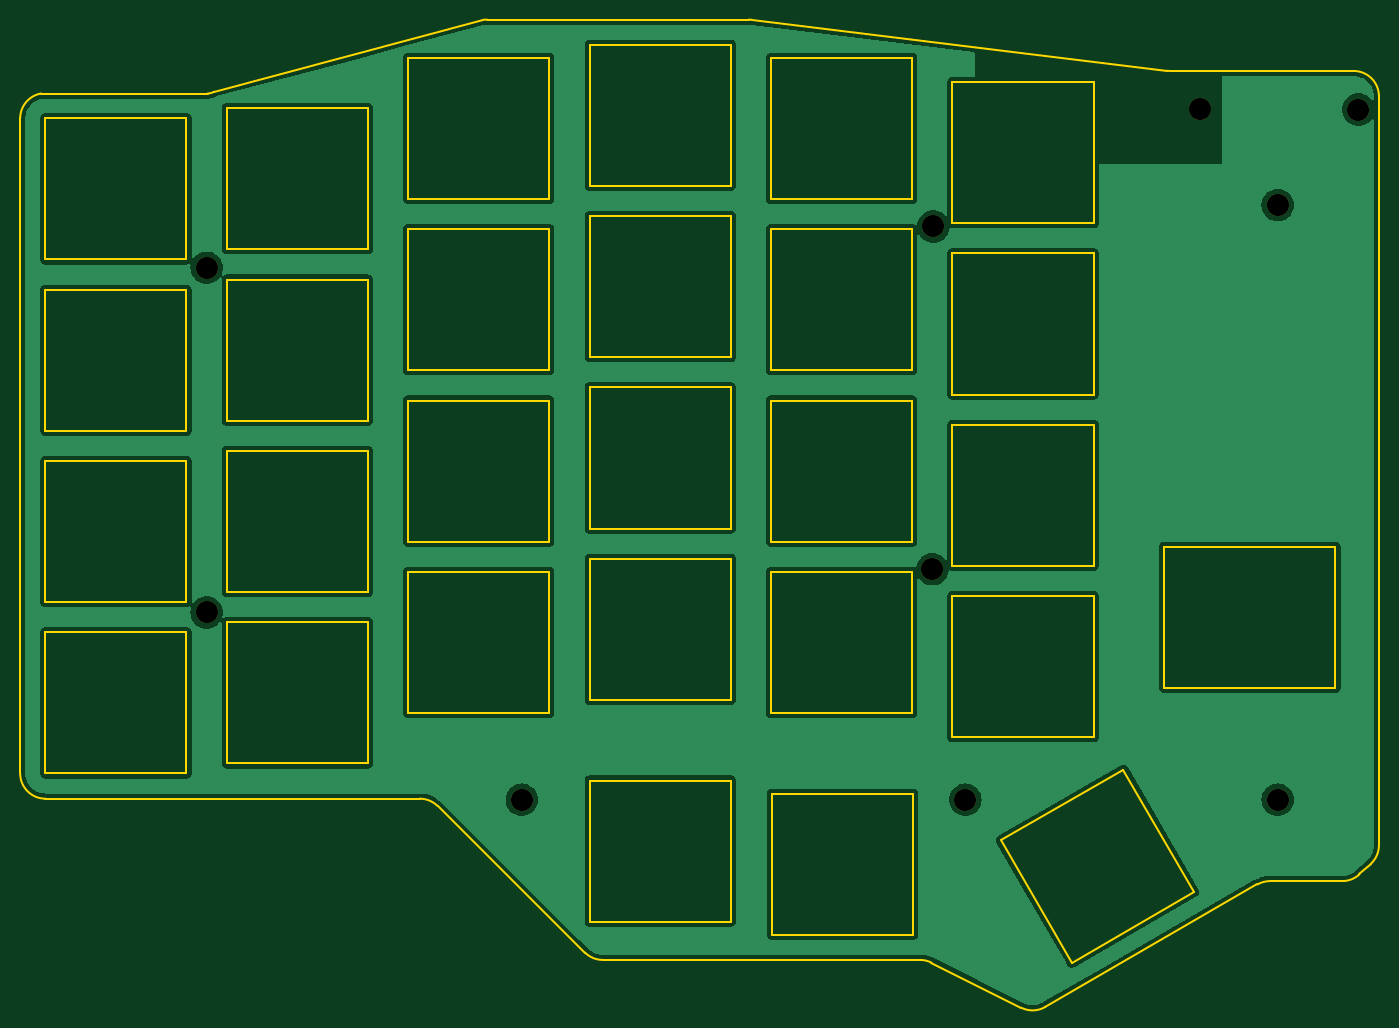
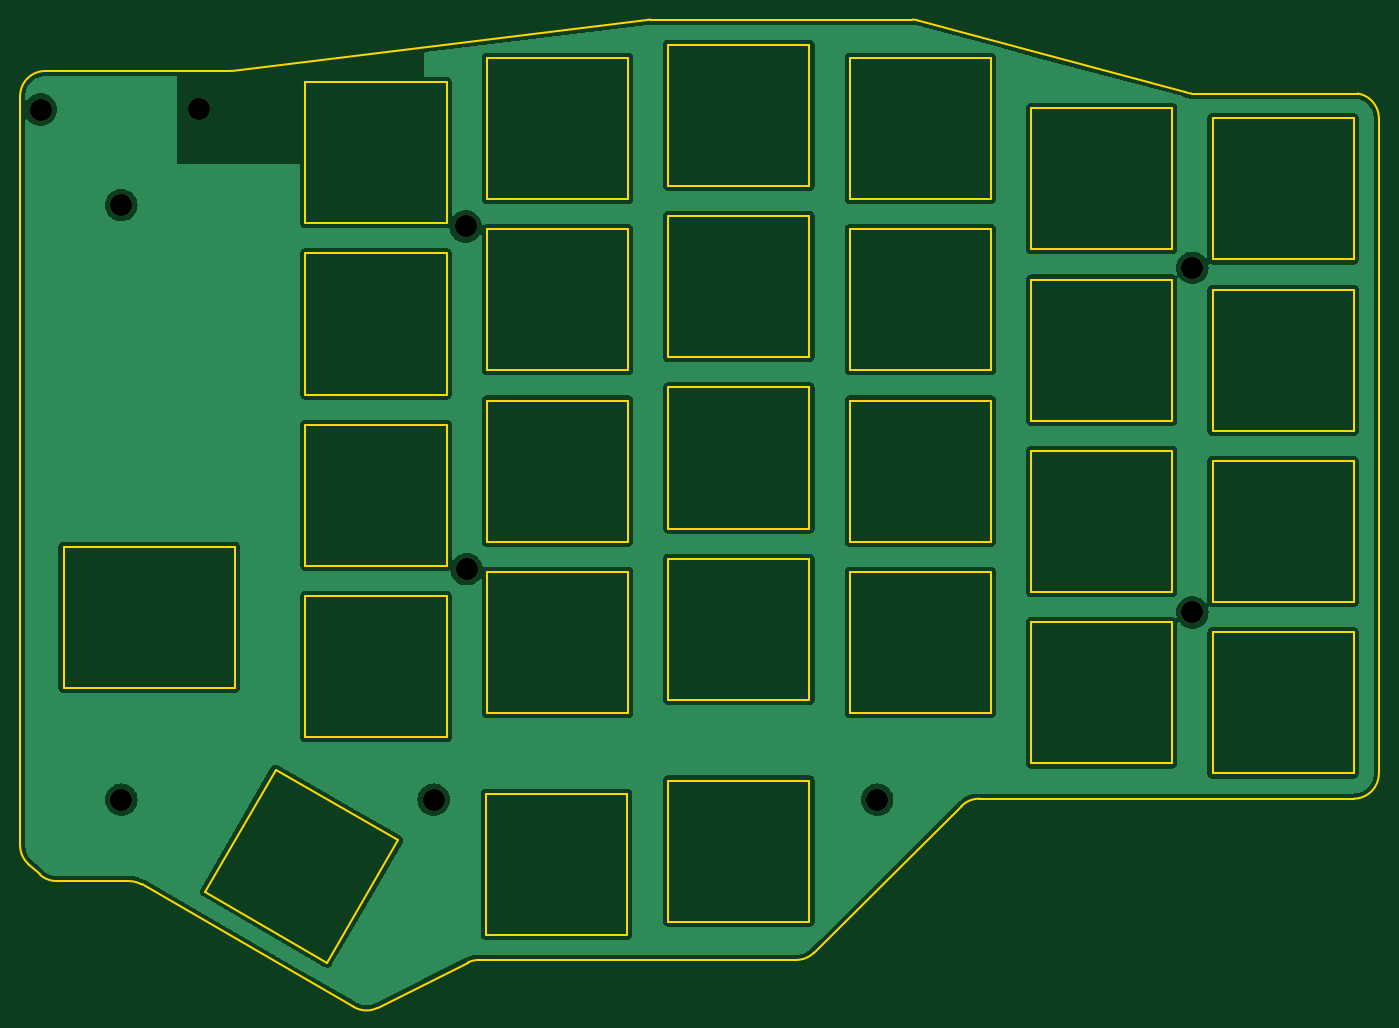
Circuit board: 11 layer files. Board 134.8 x 98.0 mm.
- bottom_copper: SP56_Plate-B_Cu.gbr (199031 bytes)
- bottom_mask: SP56_Plate-B_Mask.gbr (942 bytes)
- paste: SP56_Plate-B_Paste.gbr (493 bytes)
- bottom_silk: SP56_Plate-B_Silkscreen.gbr (494 bytes)
- outline: SP56_Plate-Edge_Cuts.gbr (8347 bytes)
- top_copper: SP56_Plate-F_Cu.gbr (199031 bytes)
- top_mask: SP56_Plate-F_Mask.gbr (942 bytes)
- paste: SP56_Plate-F_Paste.gbr (493 bytes)
- top_silk: SP56_Plate-F_Silkscreen.gbr (494 bytes)
- drill: SP56_Plate-NPTH.drl (507 bytes)
- drill: SP56_Plate-PTH.drl (322 bytes)

=== bottom_copper: SP56_Plate-B_Cu.gbr (199031 bytes, source omitted) ===
=== bottom_mask: SP56_Plate-B_Mask.gbr ===
%TF.GenerationSoftware,KiCad,Pcbnew,(5.99.0-8557-g8988e46ab1)*%
%TF.CreationDate,2021-02-27T05:52:11-07:00*%
%TF.ProjectId,SP56_Plate,53503536-5f50-46c6-9174-652e6b696361,rev?*%
%TF.SameCoordinates,Original*%
%TF.FileFunction,Soldermask,Bot*%
%TF.FilePolarity,Negative*%
%FSLAX46Y46*%
G04 Gerber Fmt 4.6, Leading zero omitted, Abs format (unit mm)*
G04 Created by KiCad (PCBNEW (5.99.0-8557-g8988e46ab1)) date 2021-02-27 05:52:11*
%MOMM*%
%LPD*%
G01*
G04 APERTURE LIST*
%ADD10C,2.200000*%
G04 APERTURE END LIST*
D10*
%TO.C,H8*%
X275450000Y-77600000D03*
%TD*%
%TO.C,D31*%
X342750000Y-9100000D03*
%TD*%
%TO.C,H7*%
X319450000Y-77600000D03*
%TD*%
%TO.C,D32*%
X358450000Y-9125000D03*
%TD*%
%TO.C,H1*%
X316175000Y-54725000D03*
%TD*%
%TO.C,H3*%
X244175000Y-59025000D03*
%TD*%
%TO.C,H6*%
X244175000Y-24825000D03*
%TD*%
%TO.C,H5*%
X316275000Y-20725000D03*
%TD*%
%TO.C,H2*%
X350450000Y-77600000D03*
%TD*%
%TO.C,H4*%
X350450000Y-18600000D03*
%TD*%
M02*

=== paste: SP56_Plate-B_Paste.gbr ===
%TF.GenerationSoftware,KiCad,Pcbnew,(5.99.0-8557-g8988e46ab1)*%
%TF.CreationDate,2021-02-27T05:52:11-07:00*%
%TF.ProjectId,SP56_Plate,53503536-5f50-46c6-9174-652e6b696361,rev?*%
%TF.SameCoordinates,Original*%
%TF.FileFunction,Paste,Bot*%
%TF.FilePolarity,Positive*%
%FSLAX46Y46*%
G04 Gerber Fmt 4.6, Leading zero omitted, Abs format (unit mm)*
G04 Created by KiCad (PCBNEW (5.99.0-8557-g8988e46ab1)) date 2021-02-27 05:52:11*
%MOMM*%
%LPD*%
G01*
G04 APERTURE LIST*
G04 APERTURE END LIST*
M02*

=== bottom_silk: SP56_Plate-B_Silkscreen.gbr ===
%TF.GenerationSoftware,KiCad,Pcbnew,(5.99.0-8557-g8988e46ab1)*%
%TF.CreationDate,2021-02-27T05:52:11-07:00*%
%TF.ProjectId,SP56_Plate,53503536-5f50-46c6-9174-652e6b696361,rev?*%
%TF.SameCoordinates,Original*%
%TF.FileFunction,Legend,Bot*%
%TF.FilePolarity,Positive*%
%FSLAX46Y46*%
G04 Gerber Fmt 4.6, Leading zero omitted, Abs format (unit mm)*
G04 Created by KiCad (PCBNEW (5.99.0-8557-g8988e46ab1)) date 2021-02-27 05:52:11*
%MOMM*%
%LPD*%
G01*
G04 APERTURE LIST*
G04 APERTURE END LIST*
M02*

=== outline: SP56_Plate-Edge_Cuts.gbr (8347 bytes, source omitted) ===
=== top_copper: SP56_Plate-F_Cu.gbr (199031 bytes, source omitted) ===
=== top_mask: SP56_Plate-F_Mask.gbr ===
%TF.GenerationSoftware,KiCad,Pcbnew,(5.99.0-8557-g8988e46ab1)*%
%TF.CreationDate,2021-02-27T05:52:11-07:00*%
%TF.ProjectId,SP56_Plate,53503536-5f50-46c6-9174-652e6b696361,rev?*%
%TF.SameCoordinates,Original*%
%TF.FileFunction,Soldermask,Top*%
%TF.FilePolarity,Negative*%
%FSLAX46Y46*%
G04 Gerber Fmt 4.6, Leading zero omitted, Abs format (unit mm)*
G04 Created by KiCad (PCBNEW (5.99.0-8557-g8988e46ab1)) date 2021-02-27 05:52:11*
%MOMM*%
%LPD*%
G01*
G04 APERTURE LIST*
%ADD10C,2.200000*%
G04 APERTURE END LIST*
D10*
%TO.C,H8*%
X275450000Y-77600000D03*
%TD*%
%TO.C,D31*%
X342750000Y-9100000D03*
%TD*%
%TO.C,H7*%
X319450000Y-77600000D03*
%TD*%
%TO.C,D32*%
X358450000Y-9125000D03*
%TD*%
%TO.C,H1*%
X316175000Y-54725000D03*
%TD*%
%TO.C,H3*%
X244175000Y-59025000D03*
%TD*%
%TO.C,H6*%
X244175000Y-24825000D03*
%TD*%
%TO.C,H5*%
X316275000Y-20725000D03*
%TD*%
%TO.C,H2*%
X350450000Y-77600000D03*
%TD*%
%TO.C,H4*%
X350450000Y-18600000D03*
%TD*%
M02*

=== paste: SP56_Plate-F_Paste.gbr ===
%TF.GenerationSoftware,KiCad,Pcbnew,(5.99.0-8557-g8988e46ab1)*%
%TF.CreationDate,2021-02-27T05:52:11-07:00*%
%TF.ProjectId,SP56_Plate,53503536-5f50-46c6-9174-652e6b696361,rev?*%
%TF.SameCoordinates,Original*%
%TF.FileFunction,Paste,Top*%
%TF.FilePolarity,Positive*%
%FSLAX46Y46*%
G04 Gerber Fmt 4.6, Leading zero omitted, Abs format (unit mm)*
G04 Created by KiCad (PCBNEW (5.99.0-8557-g8988e46ab1)) date 2021-02-27 05:52:11*
%MOMM*%
%LPD*%
G01*
G04 APERTURE LIST*
G04 APERTURE END LIST*
M02*

=== top_silk: SP56_Plate-F_Silkscreen.gbr ===
%TF.GenerationSoftware,KiCad,Pcbnew,(5.99.0-8557-g8988e46ab1)*%
%TF.CreationDate,2021-02-27T05:52:11-07:00*%
%TF.ProjectId,SP56_Plate,53503536-5f50-46c6-9174-652e6b696361,rev?*%
%TF.SameCoordinates,Original*%
%TF.FileFunction,Legend,Top*%
%TF.FilePolarity,Positive*%
%FSLAX46Y46*%
G04 Gerber Fmt 4.6, Leading zero omitted, Abs format (unit mm)*
G04 Created by KiCad (PCBNEW (5.99.0-8557-g8988e46ab1)) date 2021-02-27 05:52:11*
%MOMM*%
%LPD*%
G01*
G04 APERTURE LIST*
G04 APERTURE END LIST*
M02*

=== drill: SP56_Plate-NPTH.drl ===
M48
; DRILL file {KiCad (5.99.0-8557-g8988e46ab1)} date Saturday, February 27, 2021 at 05:52:14 AM
; FORMAT={-:-/ absolute / inch / decimal}
; #@! TF.CreationDate,2021-02-27T05:52:14-07:00
; #@! TF.GenerationSoftware,Kicad,Pcbnew,(5.99.0-8557-g8988e46ab1)
; #@! TF.FileFunction,NonPlated,1,2,NPTH
FMAT,2
INCH
T1C0.0866
%
G90
G05
T1
X9.6132Y-0.9774
X9.6132Y-2.3238
X10.8445Y-3.0551
X12.4478Y-2.1545
X12.4518Y-0.8159
X12.5768Y-3.0551
X13.4941Y-0.3583
X13.7972Y-0.7323
X13.7972Y-3.0551
X14.1122Y-0.3593
T0
M30

=== drill: SP56_Plate-PTH.drl ===
M48
; DRILL file {KiCad (5.99.0-8557-g8988e46ab1)} date Saturday, February 27, 2021 at 05:52:14 AM
; FORMAT={-:-/ absolute / inch / decimal}
; #@! TF.CreationDate,2021-02-27T05:52:14-07:00
; #@! TF.GenerationSoftware,Kicad,Pcbnew,(5.99.0-8557-g8988e46ab1)
; #@! TF.FileFunction,Plated,1,2,PTH
FMAT,2
INCH
%
G90
G05
T0
M30

